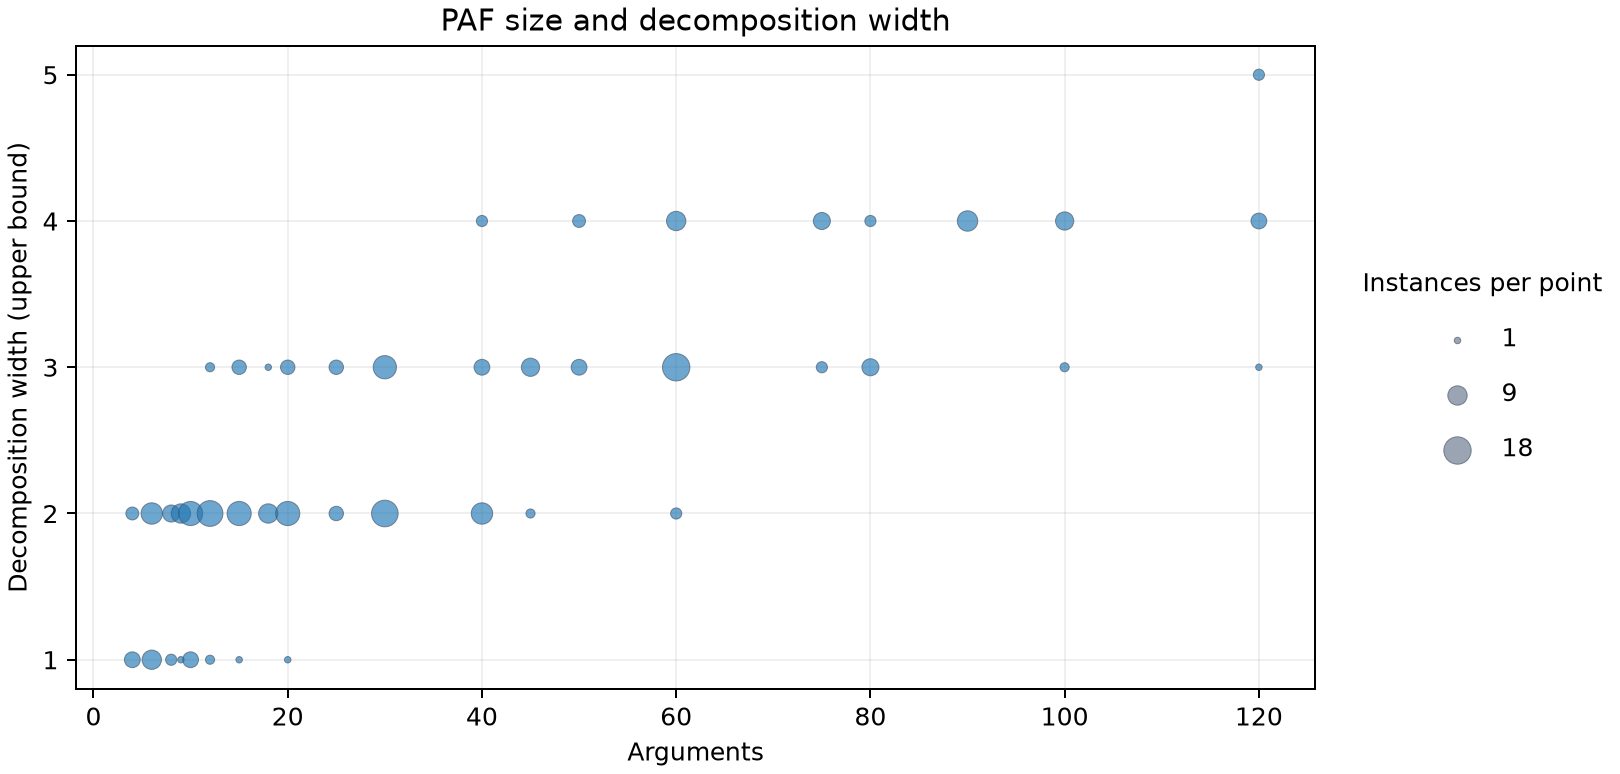

The table this chart was drawn from, first rows:
family	instances	analyzed	arguments	directed_attacks	candidate_size	empty_candidates	weak_components	decomposition_width	valid_widths	other_width_statuses
grid_075	300	300	4–120	3–236	0–8	114	1–7	1–5	300	none
